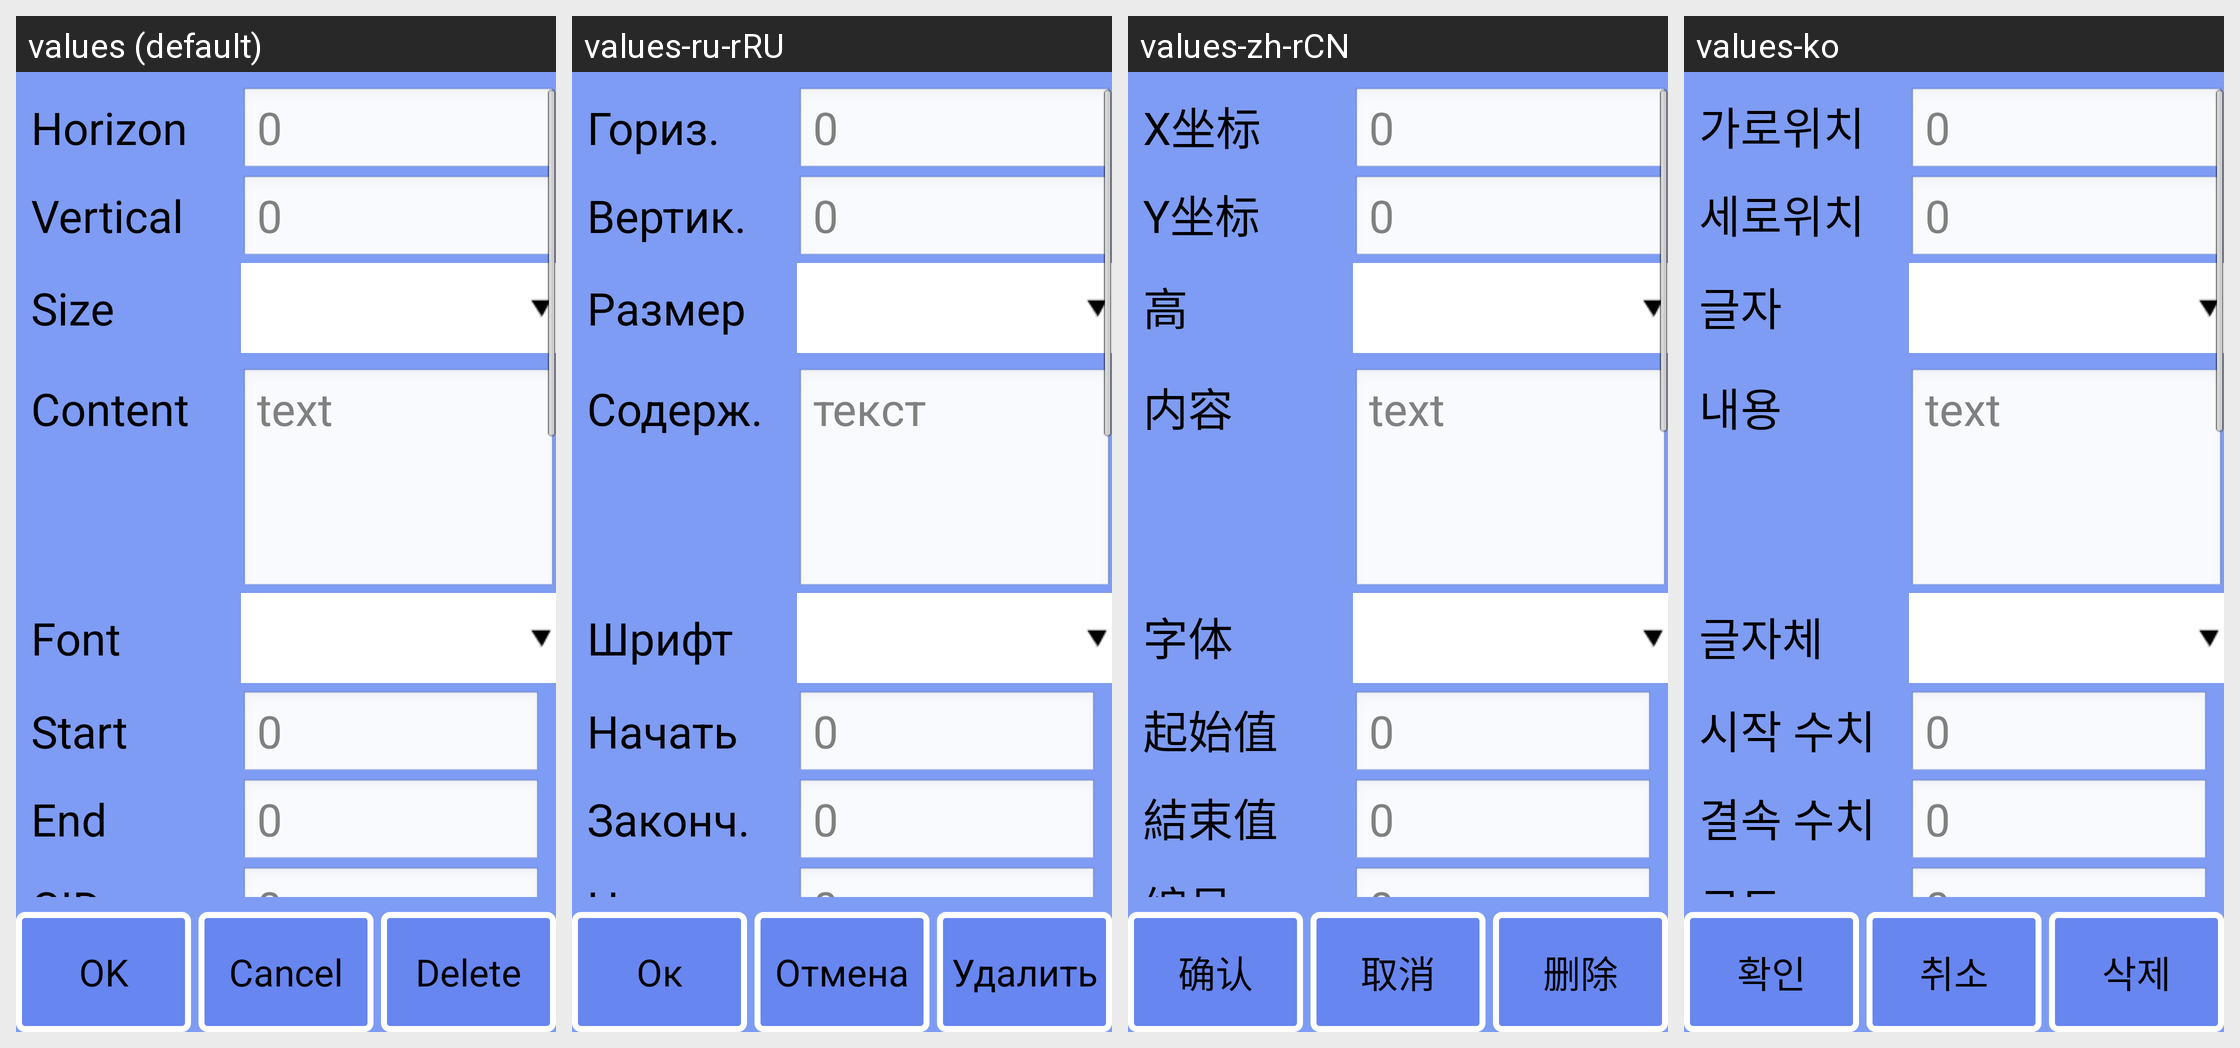

Translations of the strings shown on this Android screen, per locale in the grid:
Android screen res/layout/obj_info_hypertext.xml rendered under 4 locales, left to right: values (default), values-ru-rRU, values-zh-rCN, values-ko. Device: Nexus 5 (rendered at 1080×1920; each locale shown at half size, 540×960, under a caption strip naming it); theme android:Theme.NoTitleBar.Fullscreen.
Other locales in the repository, not shown: values-cs-rCZ, values-de, values-es, values-fr, values-it, values-it-rIT, values-ja, values-pt-rBR, values-pt-rPT, values-tr, values-zh, values-zh-rTW.
Strings drawn on this screen, with the default value and each locale's value (text and hints the layout hard-codes, and strings that could not be matched under every locale, appear in the picture but are not listed):

strDefault
  values: 0
  values-ru-rRU: 0
  values-zh-rCN: 0
  values-ko: 0

str_cnt_min
  values: Start
  values-ru-rRU: Начать
  values-zh-rCN: 起始值
  values-ko: 시작 수치

str_cnt_index
  values: CID
  values-ru-rRU: Номер
  values-zh-rCN: 编号
  values-ko: 코드

str_ok
  values: OK
  values-ru-rRU: Ок
  values-zh-rCN: 确认
  values-ko: 확인

strNativeBtn
  values: Cancel
  values-ru-rRU: Отмена
  values-zh-rCN: 取消
  values-ko: 취소

str_del
  values: Delete
  values-ru-rRU: Удалить
  values-zh-rCN: 删除
  values-ko: 삭제

txtDefault
  values: text
  values-ru-rRU: текст
  values-zh-rCN: text
  values-ko: text

strCnt
  values: Content
  values-ru-rRU: Содерж.
  values-zh-rCN: 内容
  values-ko: 내용

strFont
  values: Font
  values-ru-rRU: Шрифт
  values-zh-rCN: 字体
  values-ko: 글자체
